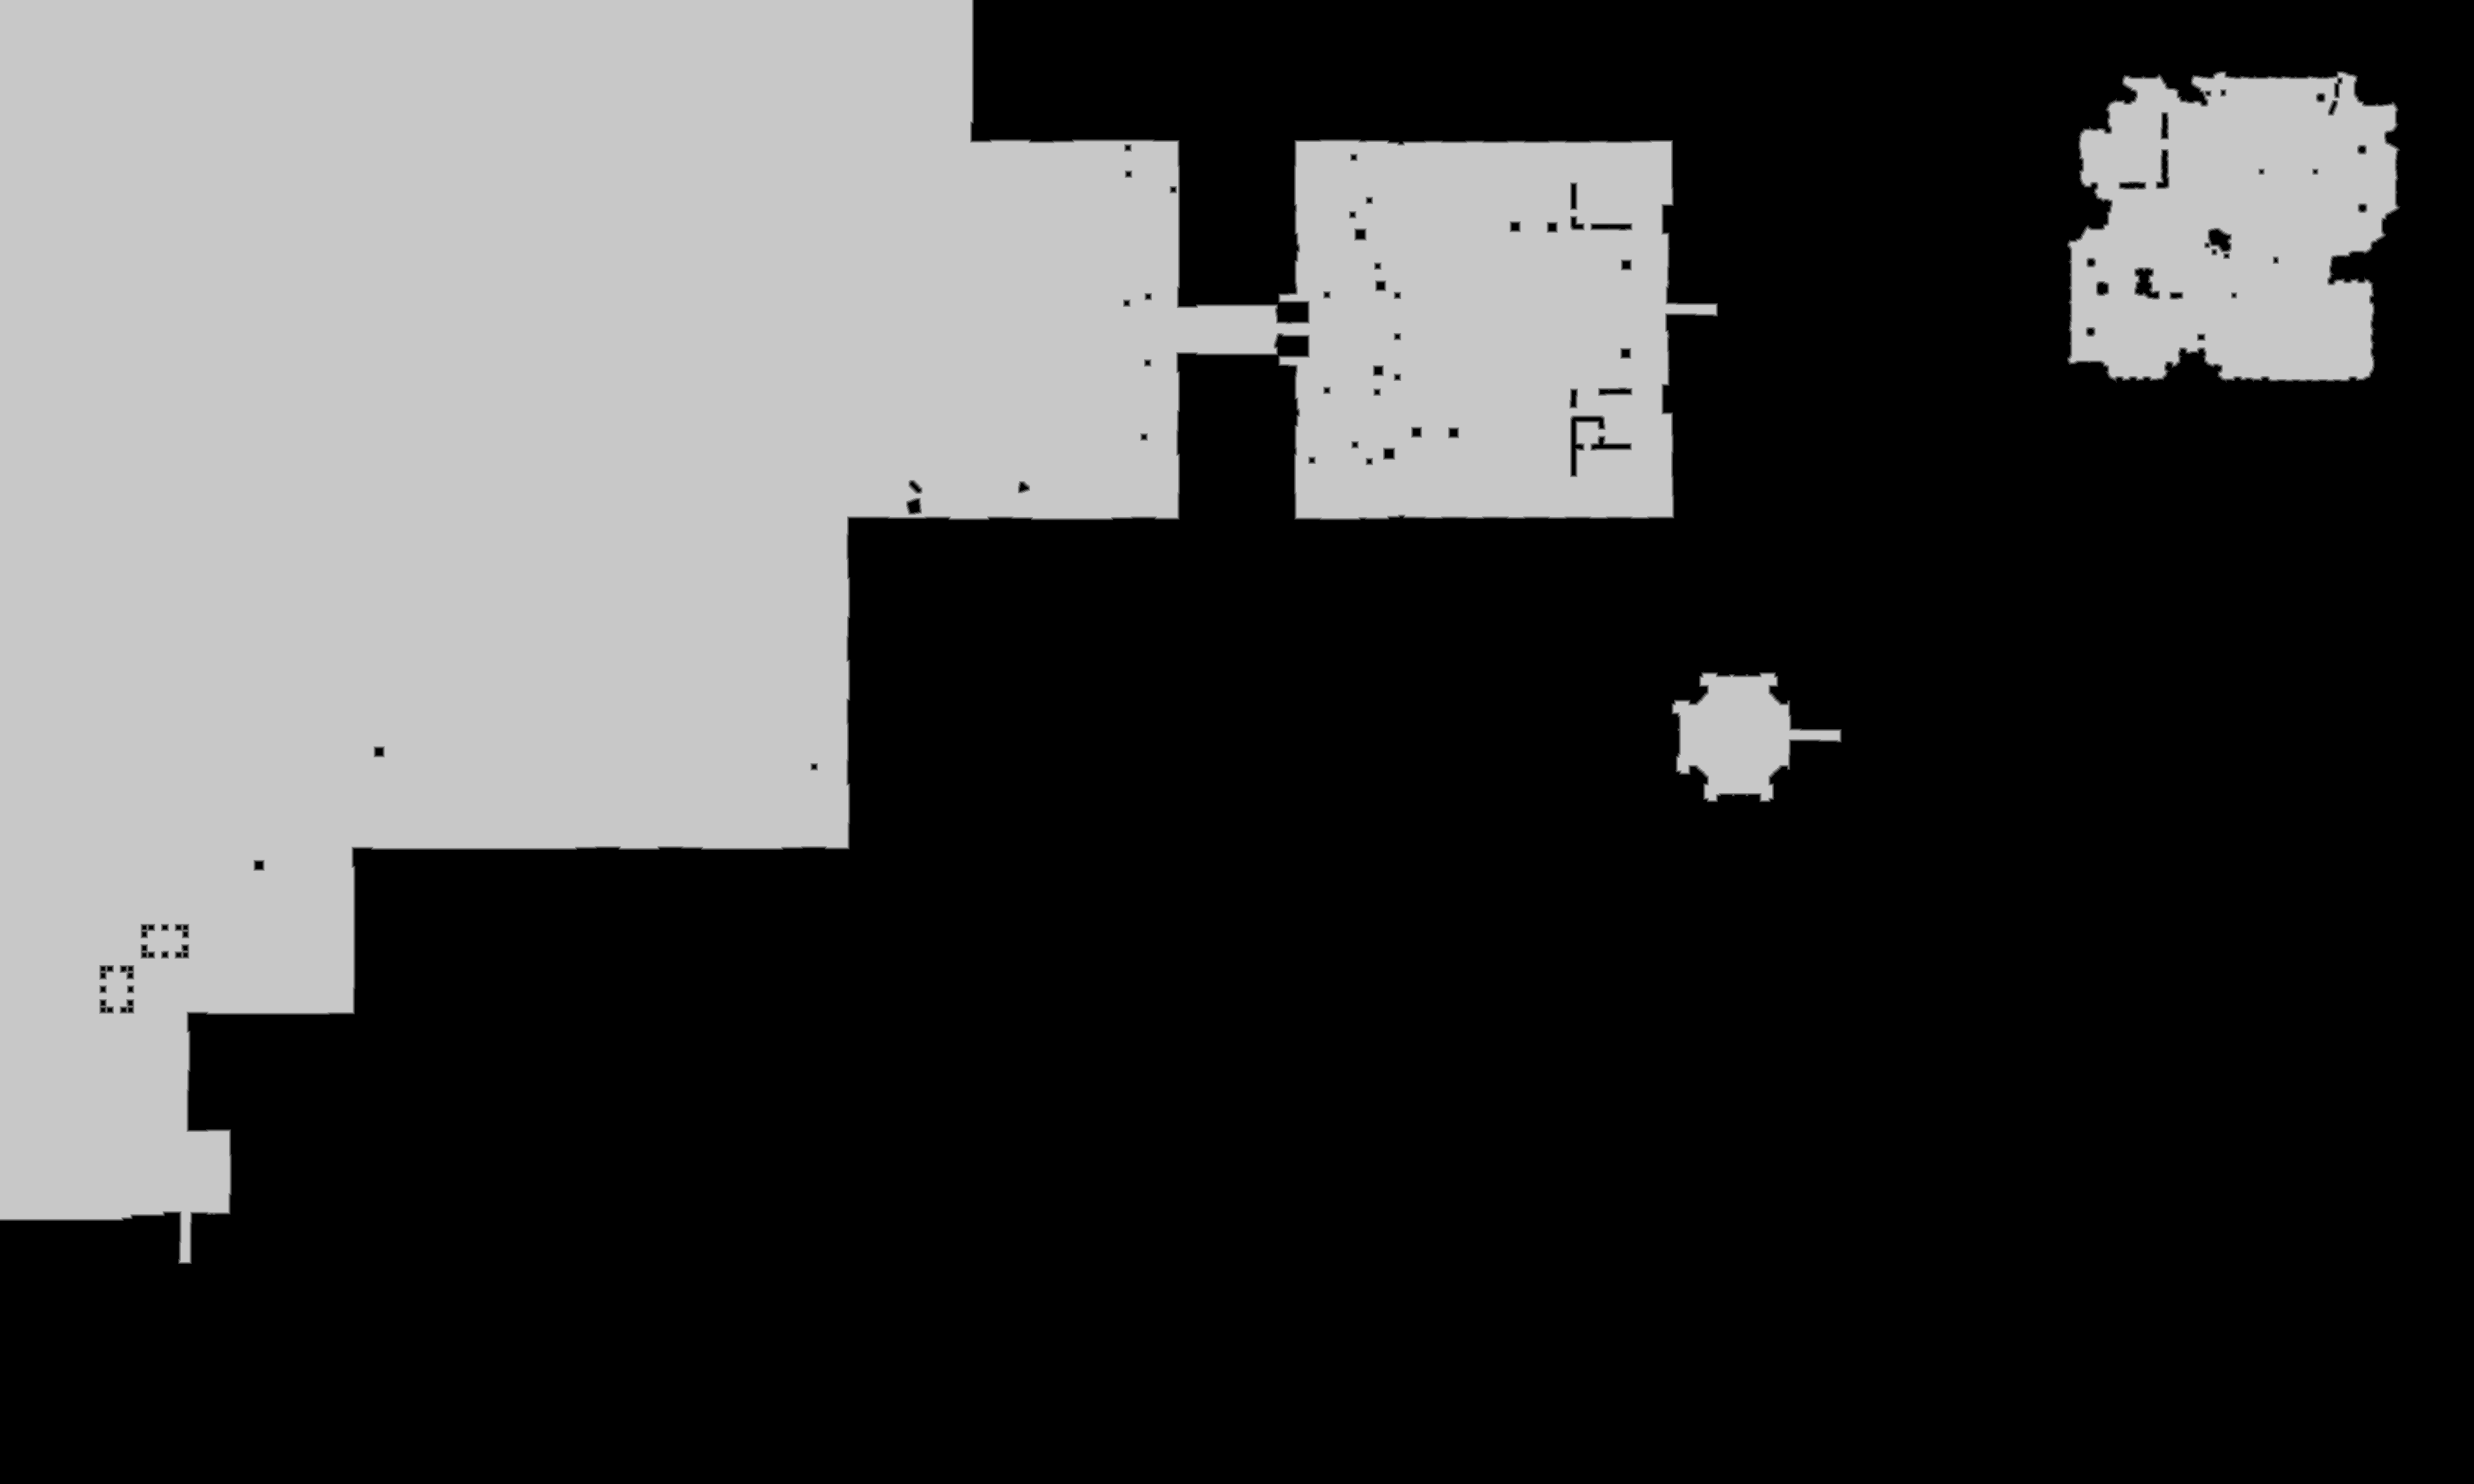

The table this chart was drawn from, first rows:
base	0x35bd3b50000
origin	0x4c0010
stride	2070
width	4140
height	2484
nibble	0	6892161
nibble	1	17279
nibble	2	17816
nibble	3	18459
nibble	4	18633
nibble	5	3319412
